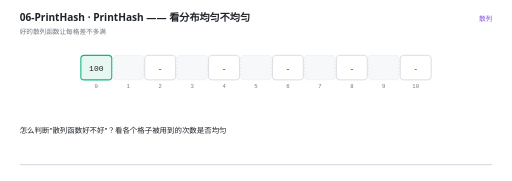
t = 0.00 s
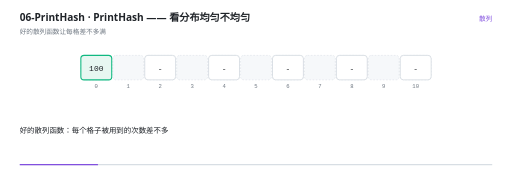
t = 1.66 s
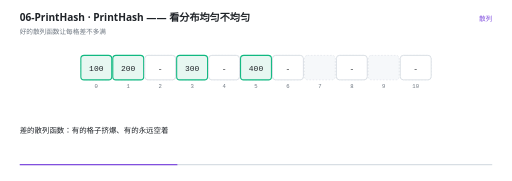
t = 3.34 s
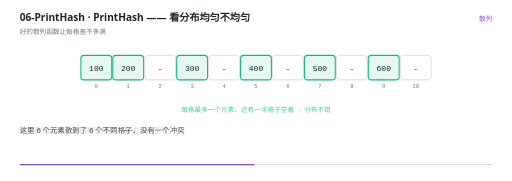
t = 4.97 s
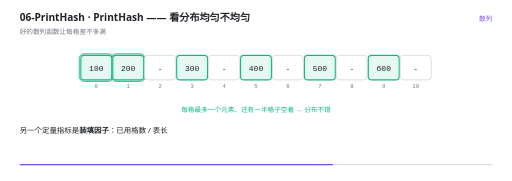
t = 6.63 s
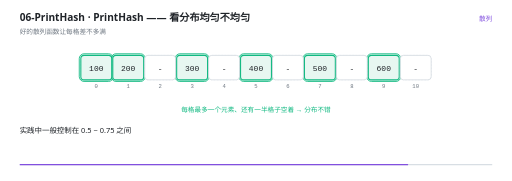
t = 8.22 s

The animated SVG that drew these frames (rendered in a browser with its animation timeline set to each time). Animation: 30 SMIL elements (animate=30); one cycle of 10.00 s, repeats indefinitely.

<svg xmlns="http://www.w3.org/2000/svg" viewBox="0 0 960 340" width="960" height="340" role="img" aria-label="PrintHash —— 看分布均匀不均匀"><rect width="960" height="340" fill="#FFFFFF"/><g>
    <rect x="36" y="308" width="888" height="2.5" rx="1.25" fill="#D8DEE4"/>
    <rect x="36" y="308" width="0" height="2.5" rx="1.25" fill="#8250DF">
      <animate attributeName="width" values="0;888" dur="10s" repeatCount="indefinite" calcMode="linear"/>
    </rect>
  </g><text x="36" y="40" font-family="'Segoe UI','Microsoft YaHei UI','PingFang SC',system-ui,sans-serif" font-size="19" font-weight="600" fill="#1F2328">06-PrintHash · PrintHash —— 看分布均匀不均匀</text><text x="36" y="63" font-family="'Segoe UI','Microsoft YaHei UI','PingFang SC',system-ui,sans-serif" font-size="12.5" fill="#6E7781">好的散列函数让每格差不多满</text><text x="924" y="40" text-anchor="end" font-family="'Segoe UI','Microsoft YaHei UI','PingFang SC',system-ui,sans-serif" font-size="12.5" fill="#8250DF">散列</text><rect x="151" y="104" width="58" height="46" rx="6" fill="#F6F8FA" stroke="#D8DEE4" stroke-width="1" stroke-dasharray="3 3"/><text x="180" y="166" text-anchor="middle" font-family="ui-monospace,'Cascadia Code','JetBrains Mono',Consolas,monospace" font-size="10.5" fill="#6E7781">0</text><rect x="211" y="104" width="58" height="46" rx="6" fill="#F6F8FA" stroke="#D8DEE4" stroke-width="1" stroke-dasharray="3 3"/><text x="240" y="166" text-anchor="middle" font-family="ui-monospace,'Cascadia Code','JetBrains Mono',Consolas,monospace" font-size="10.5" fill="#6E7781">1</text><rect x="271" y="104" width="58" height="46" rx="6" fill="#F6F8FA" stroke="#D8DEE4" stroke-width="1" stroke-dasharray="3 3"/><text x="300" y="166" text-anchor="middle" font-family="ui-monospace,'Cascadia Code','JetBrains Mono',Consolas,monospace" font-size="10.5" fill="#6E7781">2</text><rect x="331" y="104" width="58" height="46" rx="6" fill="#F6F8FA" stroke="#D8DEE4" stroke-width="1" stroke-dasharray="3 3"/><text x="360" y="166" text-anchor="middle" font-family="ui-monospace,'Cascadia Code','JetBrains Mono',Consolas,monospace" font-size="10.5" fill="#6E7781">3</text><rect x="391" y="104" width="58" height="46" rx="6" fill="#F6F8FA" stroke="#D8DEE4" stroke-width="1" stroke-dasharray="3 3"/><text x="420" y="166" text-anchor="middle" font-family="ui-monospace,'Cascadia Code','JetBrains Mono',Consolas,monospace" font-size="10.5" fill="#6E7781">4</text><rect x="451" y="104" width="58" height="46" rx="6" fill="#F6F8FA" stroke="#D8DEE4" stroke-width="1" stroke-dasharray="3 3"/><text x="480" y="166" text-anchor="middle" font-family="ui-monospace,'Cascadia Code','JetBrains Mono',Consolas,monospace" font-size="10.5" fill="#6E7781">5</text><rect x="511" y="104" width="58" height="46" rx="6" fill="#F6F8FA" stroke="#D8DEE4" stroke-width="1" stroke-dasharray="3 3"/><text x="540" y="166" text-anchor="middle" font-family="ui-monospace,'Cascadia Code','JetBrains Mono',Consolas,monospace" font-size="10.5" fill="#6E7781">6</text><rect x="571" y="104" width="58" height="46" rx="6" fill="#F6F8FA" stroke="#D8DEE4" stroke-width="1" stroke-dasharray="3 3"/><text x="600" y="166" text-anchor="middle" font-family="ui-monospace,'Cascadia Code','JetBrains Mono',Consolas,monospace" font-size="10.5" fill="#6E7781">7</text><rect x="631" y="104" width="58" height="46" rx="6" fill="#F6F8FA" stroke="#D8DEE4" stroke-width="1" stroke-dasharray="3 3"/><text x="660" y="166" text-anchor="middle" font-family="ui-monospace,'Cascadia Code','JetBrains Mono',Consolas,monospace" font-size="10.5" fill="#6E7781">8</text><rect x="691" y="104" width="58" height="46" rx="6" fill="#F6F8FA" stroke="#D8DEE4" stroke-width="1" stroke-dasharray="3 3"/><text x="720" y="166" text-anchor="middle" font-family="ui-monospace,'Cascadia Code','JetBrains Mono',Consolas,monospace" font-size="10.5" fill="#6E7781">9</text><rect x="751" y="104" width="58" height="46" rx="6" fill="#F6F8FA" stroke="#D8DEE4" stroke-width="1" stroke-dasharray="3 3"/><text x="780" y="166" text-anchor="middle" font-family="ui-monospace,'Cascadia Code','JetBrains Mono',Consolas,monospace" font-size="10.5" fill="#6E7781">10</text><g opacity="0"><animate attributeName="opacity" values="0;0;1;1" keyTimes="0.0000;0.5880;0.6000;1.0000" dur="10s" repeatCount="indefinite" calcMode="linear"/><rect x="148" y="101" width="64" height="52" rx="9" fill="#10B981" fill-opacity="0.10" stroke="#10B981" stroke-width="1.6"/></g><g opacity="0"><animate attributeName="opacity" values="0;0;1;1" keyTimes="0.0000;0.6280;0.6400;1.0000" dur="10s" repeatCount="indefinite" calcMode="linear"/><rect x="208" y="101" width="64" height="52" rx="9" fill="#10B981" fill-opacity="0.10" stroke="#10B981" stroke-width="1.6"/></g><g opacity="0"><animate attributeName="opacity" values="0;0;1;1" keyTimes="0.0000;0.6680;0.6800;1.0000" dur="10s" repeatCount="indefinite" calcMode="linear"/><rect x="328" y="101" width="64" height="52" rx="9" fill="#10B981" fill-opacity="0.10" stroke="#10B981" stroke-width="1.6"/></g><g opacity="0"><animate attributeName="opacity" values="0;0;1;1" keyTimes="0.0000;0.7080;0.7200;1.0000" dur="10s" repeatCount="indefinite" calcMode="linear"/><rect x="448" y="101" width="64" height="52" rx="9" fill="#10B981" fill-opacity="0.10" stroke="#10B981" stroke-width="1.6"/></g><g opacity="0"><animate attributeName="opacity" values="0;0;1;1" keyTimes="0.0000;0.7480;0.7600;1.0000" dur="10s" repeatCount="indefinite" calcMode="linear"/><rect x="568" y="101" width="64" height="52" rx="9" fill="#10B981" fill-opacity="0.10" stroke="#10B981" stroke-width="1.6"/></g><g opacity="0"><animate attributeName="opacity" values="0;0;1;1" keyTimes="0.0000;0.7880;0.8000;1.0000" dur="10s" repeatCount="indefinite" calcMode="linear"/><rect x="688" y="101" width="64" height="52" rx="9" fill="#10B981" fill-opacity="0.10" stroke="#10B981" stroke-width="1.6"/></g><g opacity="0"><animate attributeName="opacity" values="1;1" keyTimes="0.0000;1.0000" dur="10s" repeatCount="indefinite" calcMode="linear"/><rect x="151" y="104" width="58" height="46" rx="6" fill="#E7F7F1" stroke="#10B981" stroke-width="2"/><text x="180" y="132.5" text-anchor="middle" font-family="ui-monospace,'Cascadia Code','JetBrains Mono',Consolas,monospace" font-size="15" fill="#1F2328">100</text></g><g opacity="0"><animate attributeName="opacity" values="0;0;1;1" keyTimes="0.0000;0.1660;0.1800;1.0000" dur="10s" repeatCount="indefinite" calcMode="linear"/><rect x="211" y="104" width="58" height="46" rx="6" fill="#E7F7F1" stroke="#10B981" stroke-width="2"/><text x="240" y="132.5" text-anchor="middle" font-family="ui-monospace,'Cascadia Code','JetBrains Mono',Consolas,monospace" font-size="15" fill="#1F2328">200</text></g><g opacity="0"><animate attributeName="opacity" values="1;1" keyTimes="0.0000;1.0000" dur="10s" repeatCount="indefinite" calcMode="linear"/><rect x="271" y="104" width="58" height="46" rx="6" fill="#FFFFFF" stroke="#D0D7DE" stroke-width="1.4"/><text x="300" y="132.5" text-anchor="middle" font-family="ui-monospace,'Cascadia Code','JetBrains Mono',Consolas,monospace" font-size="15" fill="#1F2328">-</text></g><g opacity="0"><animate attributeName="opacity" values="0;0;1;1" keyTimes="0.0000;0.2260;0.2400;1.0000" dur="10s" repeatCount="indefinite" calcMode="linear"/><rect x="331" y="104" width="58" height="46" rx="6" fill="#E7F7F1" stroke="#10B981" stroke-width="2"/><text x="360" y="132.5" text-anchor="middle" font-family="ui-monospace,'Cascadia Code','JetBrains Mono',Consolas,monospace" font-size="15" fill="#1F2328">300</text></g><g opacity="0"><animate attributeName="opacity" values="1;1" keyTimes="0.0000;1.0000" dur="10s" repeatCount="indefinite" calcMode="linear"/><rect x="391" y="104" width="58" height="46" rx="6" fill="#FFFFFF" stroke="#D0D7DE" stroke-width="1.4"/><text x="420" y="132.5" text-anchor="middle" font-family="ui-monospace,'Cascadia Code','JetBrains Mono',Consolas,monospace" font-size="15" fill="#1F2328">-</text></g><g opacity="0"><animate attributeName="opacity" values="0;0;1;1" keyTimes="0.0000;0.2860;0.3000;1.0000" dur="10s" repeatCount="indefinite" calcMode="linear"/><rect x="451" y="104" width="58" height="46" rx="6" fill="#E7F7F1" stroke="#10B981" stroke-width="2"/><text x="480" y="132.5" text-anchor="middle" font-family="ui-monospace,'Cascadia Code','JetBrains Mono',Consolas,monospace" font-size="15" fill="#1F2328">400</text></g><g opacity="0"><animate attributeName="opacity" values="1;1" keyTimes="0.0000;1.0000" dur="10s" repeatCount="indefinite" calcMode="linear"/><rect x="511" y="104" width="58" height="46" rx="6" fill="#FFFFFF" stroke="#D0D7DE" stroke-width="1.4"/><text x="540" y="132.5" text-anchor="middle" font-family="ui-monospace,'Cascadia Code','JetBrains Mono',Consolas,monospace" font-size="15" fill="#1F2328">-</text></g><g opacity="0"><animate attributeName="opacity" values="0;0;1;1" keyTimes="0.0000;0.3460;0.3600;1.0000" dur="10s" repeatCount="indefinite" calcMode="linear"/><rect x="571" y="104" width="58" height="46" rx="6" fill="#E7F7F1" stroke="#10B981" stroke-width="2"/><text x="600" y="132.5" text-anchor="middle" font-family="ui-monospace,'Cascadia Code','JetBrains Mono',Consolas,monospace" font-size="15" fill="#1F2328">500</text></g><g opacity="0"><animate attributeName="opacity" values="1;1" keyTimes="0.0000;1.0000" dur="10s" repeatCount="indefinite" calcMode="linear"/><rect x="631" y="104" width="58" height="46" rx="6" fill="#FFFFFF" stroke="#D0D7DE" stroke-width="1.4"/><text x="660" y="132.5" text-anchor="middle" font-family="ui-monospace,'Cascadia Code','JetBrains Mono',Consolas,monospace" font-size="15" fill="#1F2328">-</text></g><g opacity="0"><animate attributeName="opacity" values="0;0;1;1" keyTimes="0.0000;0.4060;0.4200;1.0000" dur="10s" repeatCount="indefinite" calcMode="linear"/><rect x="691" y="104" width="58" height="46" rx="6" fill="#E7F7F1" stroke="#10B981" stroke-width="2"/><text x="720" y="132.5" text-anchor="middle" font-family="ui-monospace,'Cascadia Code','JetBrains Mono',Consolas,monospace" font-size="15" fill="#1F2328">600</text></g><g opacity="0"><animate attributeName="opacity" values="1;1" keyTimes="0.0000;1.0000" dur="10s" repeatCount="indefinite" calcMode="linear"/><rect x="751" y="104" width="58" height="46" rx="6" fill="#FFFFFF" stroke="#D0D7DE" stroke-width="1.4"/><text x="780" y="132.5" text-anchor="middle" font-family="ui-monospace,'Cascadia Code','JetBrains Mono',Consolas,monospace" font-size="15" fill="#1F2328">-</text></g><g opacity="0"><animate attributeName="opacity" values="0;0;1;1;0;0" keyTimes="0.0000;0.4860;0.5000;0.8260;0.8400;1.0000" dur="10s" repeatCount="indefinite" calcMode="linear"/><text x="480" y="210" text-anchor="middle" font-family="'Segoe UI','Microsoft YaHei UI','PingFang SC',system-ui,sans-serif" font-size="12.5" font-weight="400" fill="#10B981">每格最多一个元素、还有一半格子空着 → 分布不错</text></g><g opacity="0"><animate attributeName="opacity" values="0;0;1;1;0;0" keyTimes="0.0000;0.8260;0.8400;0.9060;0.9200;1.0000" dur="10s" repeatCount="indefinite" calcMode="linear"/><text x="480" y="210" text-anchor="middle" font-family="'Segoe UI','Microsoft YaHei UI','PingFang SC',system-ui,sans-serif" font-size="12.5" font-weight="400" fill="#3B82F6">装填因子 = 已用格数 / 表长。它越高，冲突越多</text></g><g opacity="0"><animate attributeName="opacity" values="0;0;1;1" keyTimes="0.0000;0.9060;0.9200;1.0000" dur="10s" repeatCount="indefinite" calcMode="linear"/><text x="480" y="210" text-anchor="middle" font-family="'Segoe UI','Microsoft YaHei UI','PingFang SC',system-ui,sans-serif" font-size="12.5" font-weight="400" fill="#D29922">一般建议控制在 0.5 ~ 0.75，超过就该扩容</text></g><g opacity="0"><animate attributeName="opacity" values="1;1;0;0" keyTimes="0.0000;0.1220;0.1400;1.0000" dur="10s" repeatCount="indefinite" calcMode="linear"/><text x="36" y="250" font-family="'Segoe UI','Microsoft YaHei UI','PingFang SC',system-ui,sans-serif" font-size="14" fill="#1F2328">怎么判断&quot;散列函数好不好&quot;？看各个格子被用到的次数是否均匀</text></g><g opacity="0"><animate attributeName="opacity" values="0;0;1;1;0;0" keyTimes="0.0000;0.1220;0.1400;0.2820;0.3000;1.0000" dur="10s" repeatCount="indefinite" calcMode="linear"/><text x="36" y="250" font-family="'Segoe UI','Microsoft YaHei UI','PingFang SC',system-ui,sans-serif" font-size="14" fill="#1F2328">好的散列函数：每个格子被用到的次数差不多</text></g><g opacity="0"><animate attributeName="opacity" values="0;0;1;1;0;0" keyTimes="0.0000;0.2820;0.3000;0.4820;0.5000;1.0000" dur="10s" repeatCount="indefinite" calcMode="linear"/><text x="36" y="250" font-family="'Segoe UI','Microsoft YaHei UI','PingFang SC',system-ui,sans-serif" font-size="14" fill="#1F2328">差的散列函数：有的格子挤爆、有的永远空着</text></g><g opacity="0"><animate attributeName="opacity" values="0;0;1;1;0;0" keyTimes="0.0000;0.4820;0.5000;0.5820;0.6000;1.0000" dur="10s" repeatCount="indefinite" calcMode="linear"/><text x="36" y="250" font-family="'Segoe UI','Microsoft YaHei UI','PingFang SC',system-ui,sans-serif" font-size="14" fill="#1F2328">这里 6 个元素散到了 6 个不同格子，没有一个冲突</text></g><g opacity="0"><animate attributeName="opacity" values="0;0;1;1;0;0" keyTimes="0.0000;0.5820;0.6000;0.6820;0.7000;1.0000" dur="10s" repeatCount="indefinite" calcMode="linear"/><text x="36" y="250" font-family="'Segoe UI','Microsoft YaHei UI','PingFang SC',system-ui,sans-serif" font-size="14" fill="#1F2328">另一个定量指标是<tspan font-weight="700">装填因子</tspan>：已用格数 / 表长</text></g><g opacity="0"><animate attributeName="opacity" values="0;0;1;1;0;0" keyTimes="0.0000;0.6820;0.7000;0.7420;0.7600;1.0000" dur="10s" repeatCount="indefinite" calcMode="linear"/><text x="36" y="250" font-family="'Segoe UI','Microsoft YaHei UI','PingFang SC',system-ui,sans-serif" font-size="14" fill="#1F2328">它越高，冲突的概率越大 —— 因为空位变少了</text></g><g opacity="0"><animate attributeName="opacity" values="0;0;1;1;0;0" keyTimes="0.0000;0.7420;0.7600;0.8220;0.8400;1.0000" dur="10s" repeatCount="indefinite" calcMode="linear"/><text x="36" y="250" font-family="'Segoe UI','Microsoft YaHei UI','PingFang SC',system-ui,sans-serif" font-size="14" fill="#1F2328">实践中一般控制在 0.5 ~ 0.75 之间</text></g><g opacity="0"><animate attributeName="opacity" values="0;0;1;1;0;0" keyTimes="0.0000;0.8220;0.8400;0.8820;0.9000;1.0000" dur="10s" repeatCount="indefinite" calcMode="linear"/><text x="36" y="250" font-family="'Segoe UI','Microsoft YaHei UI','PingFang SC',system-ui,sans-serif" font-size="14" fill="#1F2328">超过这个范围就该扩容（rehash）了</text></g><g opacity="0"><animate attributeName="opacity" values="0;0;1;1" keyTimes="0.0000;0.8820;0.9000;1.0000" dur="10s" repeatCount="indefinite" calcMode="linear"/><text x="36" y="250" font-family="'Segoe UI','Microsoft YaHei UI','PingFang SC',system-ui,sans-serif" font-size="14" fill="#1F2328">扩容的代价不小：要把所有元素重新散列一遍</text></g></svg>
